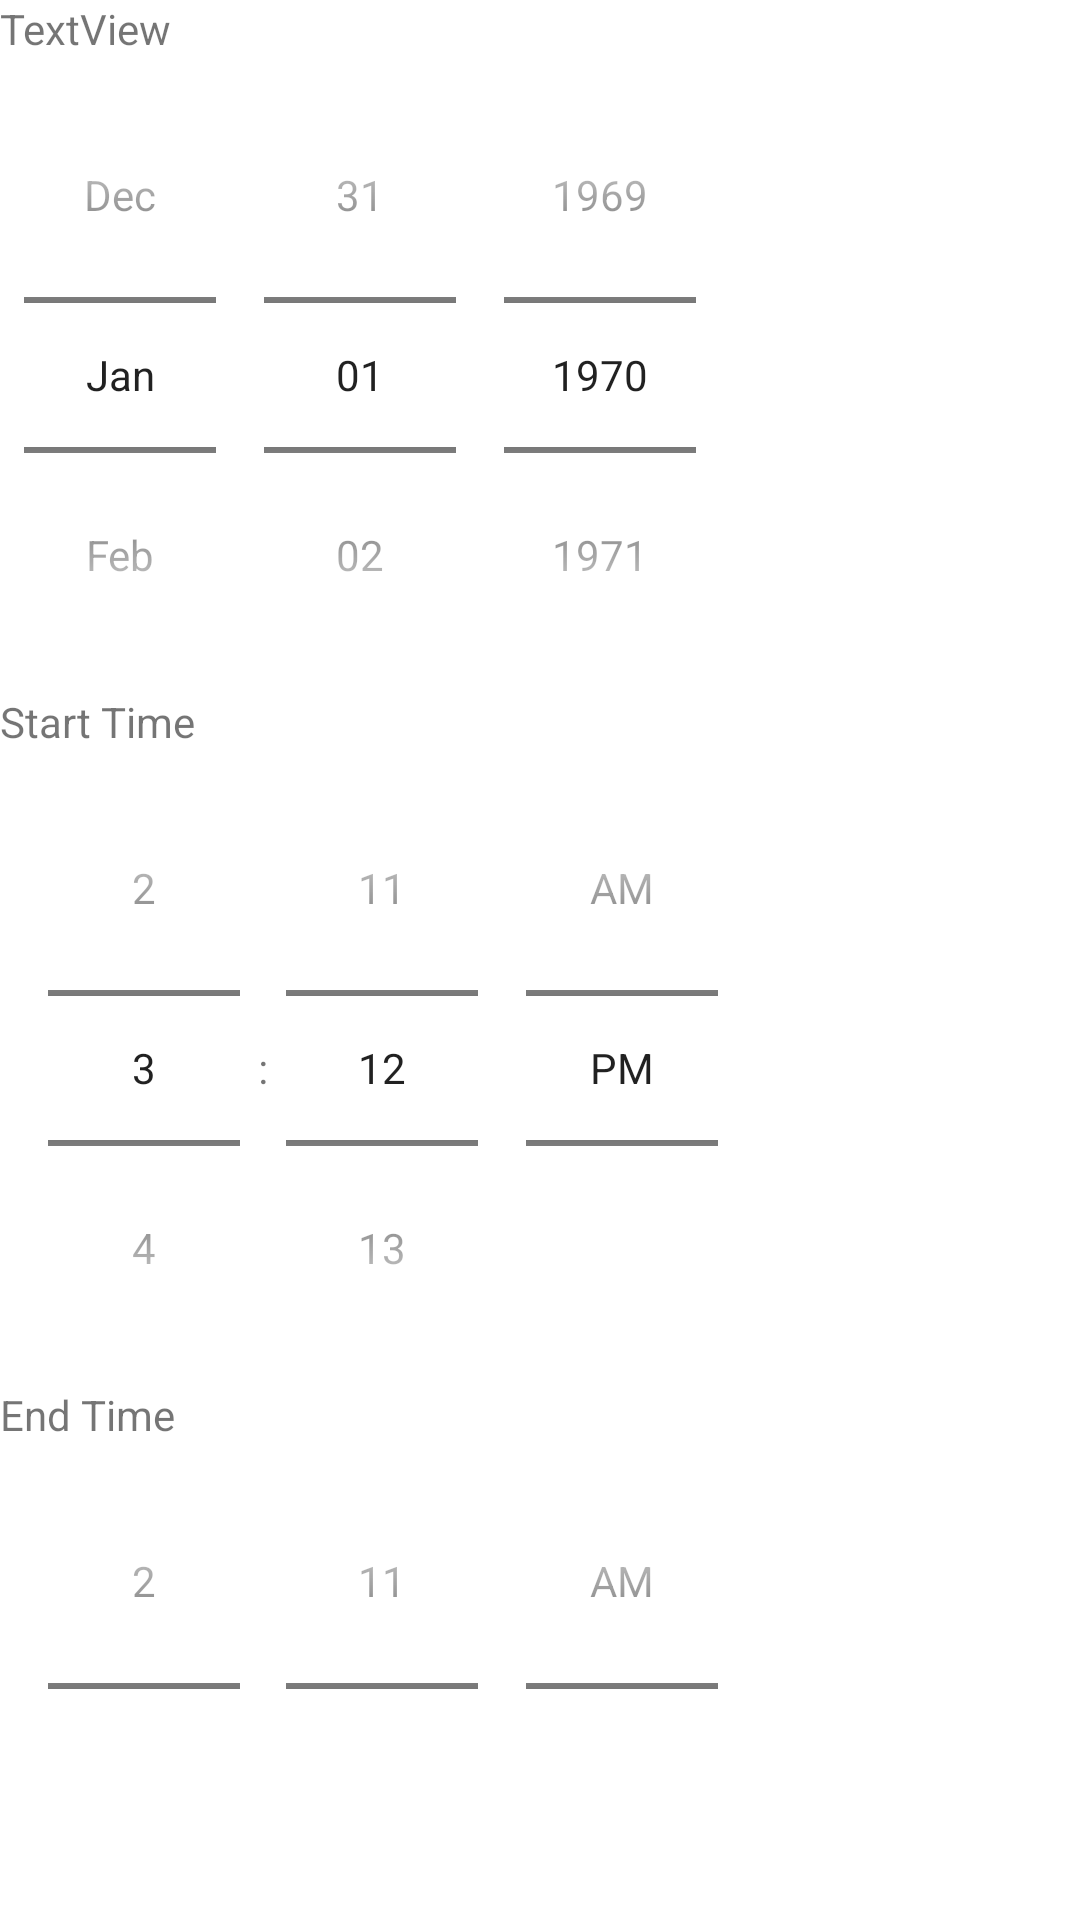

The Android layout XML behind this screen, and the referenced resources:
<!-- AndroidManifest.xml: application theme Theme.Doctorapptapp -->
<!-- res/layout/activity_view_doctor_availability.xml -->
<?xml version="1.0" encoding="utf-8"?>
<androidx.constraintlayout.widget.ConstraintLayout xmlns:android="http://schemas.android.com/apk/res/android"
    xmlns:app="http://schemas.android.com/apk/res-auto"
    xmlns:tools="http://schemas.android.com/tools"
    android:layout_width="match_parent"
    android:layout_height="match_parent"
    tools:context=".view_doctor_availability">


    <ScrollView
        android:layout_width="409dp"
        android:layout_height="729dp"
        tools:layout_editor_absoluteX="1dp"
        tools:layout_editor_absoluteY="1dp"
        android:paddingBottom="150dp"
        >

        <LinearLayout
            android:layout_width="match_parent"
            android:layout_height="wrap_content"
            android:orientation="vertical"
            android:layout_gravity="center_horizontal">

            <TextView
                android:id="@+id/textView5"
                android:layout_width="match_parent"
                android:layout_height="match_parent"
                android:text="TextView"
                 />

            <DatePicker
                android:id="@+id/datePicker1"
                android:layout_width="wrap_content"
                android:layout_height="wrap_content"
                android:calendarViewShown="false"
                android:datePickerMode="spinner"
                />

            <TextView
                android:id="@+id/textView3"
                android:layout_width="match_parent"
                android:layout_height="match_parent"
                android:text="Start Time"
                />

            <TimePicker
                android:id="@+id/timePicker1"
                android:layout_width="wrap_content"
                android:layout_height="wrap_content"
                android:timePickerMode="spinner"
                />

            <TextView
                android:id="@+id/textView4"
                android:layout_width="wrap_content"
                android:layout_height="wrap_content"
                android:text="End Time" />

            <TimePicker
                android:id="@+id/timePicker2"
                android:layout_width="wrap_content"
                android:layout_height="wrap_content"
                android:timePickerMode="spinner"
                 />

            <Button
                android:id="@+id/button"
                android:layout_width="wrap_content"
                android:layout_height="wrap_content"
                android:onClick="submit"
                android:text="submit"
                 />

        </LinearLayout>
    </ScrollView>
</androidx.constraintlayout.widget.ConstraintLayout>
<!-- resources referenced by this layout -->
<resources>
  <style name="Theme.Doctorapptapp" parent="Theme.MaterialComponents.DayNight.DarkActionBar">
          
          <item name="colorPrimary">@color/purple_500</item>
          <item name="colorPrimaryVariant">@color/purple_700</item>
          <item name="colorOnPrimary">@color/white</item>
          
          <item name="colorSecondary">@color/teal_200</item>
          <item name="colorSecondaryVariant">@color/teal_700</item>
          <item name="colorOnSecondary">@color/black</item>
          
          <item name="android:statusBarColor" tools:targetApi="l">?attr/colorPrimaryVariant</item>
          
      </style>
  <!-- not gathered from this repository: default colours our renderer supplied (Android Studio template values) -->
  <color name="purple_500">#FF6200EE</color>
  <color name="purple_700">#FF3700B3</color>
  <color name="teal_200">#FF03DAC5</color>
  <color name="teal_700">#FF018786</color>
  <color name="black">#FF000000</color>
  <color name="white">#FFFFFFFF</color>
</resources>
